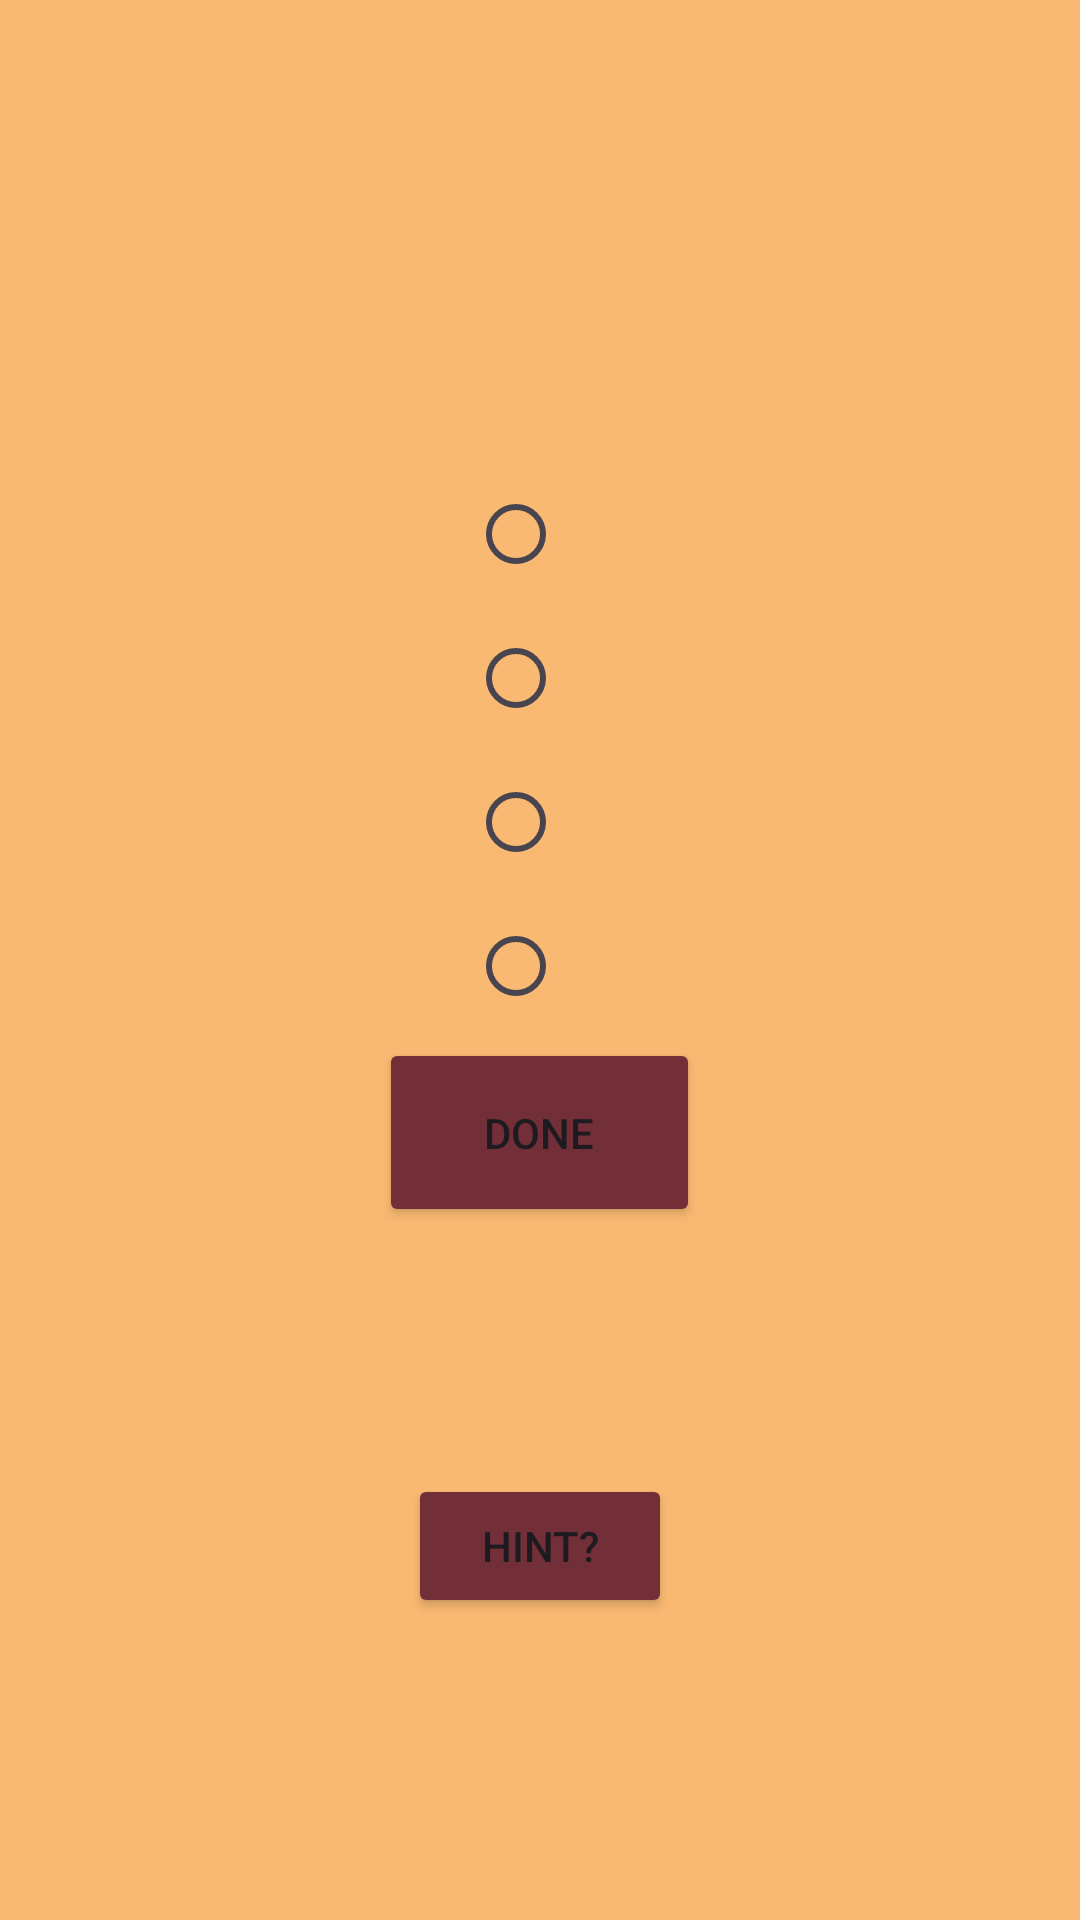

This screen was rendered from an Android layout file. Write that file and the resources it references.
<!-- AndroidManifest.xml: application theme Theme.QuizAppLJV1 -->
<!-- res/layout/activity_quiz.xml -->
<?xml version="1.0" encoding="utf-8"?>
<LinearLayout
    android:layout_width="match_parent"
    android:layout_height="match_parent"
    android:orientation="vertical"
    android:gravity="center"
    android:background="@color/calmOrange"
    xmlns:android="http://schemas.android.com/apk/res/android">
    <TextView
        android:layout_width="wrap_content"
        android:layout_height="wrap_content"
        android:text=""
        android:textSize="40sp"
        android:id="@+id/Question_TV"
        android:textColor="@color/black"
        />
    <RadioGroup
        android:layout_width="wrap_content"
        android:layout_height="wrap_content"
        android:id="@+id/questionAnswers_RG"
        >

        <RadioButton
            android:id="@+id/answerA_RB"
            android:layout_width="wrap_content"
            android:layout_height="wrap_content"
            android:textSize="28sp"
            android:textStyle="bold"
            android:textColor="@color/black"
            android:text=""
            />

        <RadioButton
            android:layout_width="wrap_content"
            android:layout_height="wrap_content"
            android:id="@+id/answerB_RB"
            android:textSize="28sp"
            android:textStyle="bold"
            android:textColor="@color/black"
            android:text=""
            />
        <RadioButton
            android:layout_width="wrap_content"
            android:layout_height="wrap_content"
            android:id="@+id/answerC_RB"
            android:textSize="28sp"
            android:textStyle="bold"
            android:textColor="@color/black"
            android:text=""
            />
        <RadioButton
            android:layout_width="wrap_content"
            android:layout_height="wrap_content"
            android:id="@+id/answerD_RB"
            android:textSize="28sp"
            android:textColor="@color/black"
            android:textStyle="bold"
            android:text=""
            />
    </RadioGroup>

    <Button
        android:id="@+id/done_BTN"
        android:layout_width="107dp"
        android:layout_height="63dp"
        android:backgroundTint="@color/wine"
        android:text="@string/done" />
    <Button
        android:layout_width="wrap_content"
        android:layout_height="wrap_content"
        android:id="@+id/hint_BTN"
        android:backgroundTint="@color/wine"
        android:text="@string/hint"
        android:layout_marginTop="40pt"
        />

</LinearLayout>
<!-- resources referenced by this layout -->
<resources>
  <color name="black">#FF000000</color>
  <color name="calmOrange">#FAB972</color>
  <color name="wine">#722F37</color>
  <string name="done">DONE</string>
  <string name="hint">HINT?</string>
  <style name="Theme.QuizAppLJV1" parent="Base.Theme.QuizAppLJV1" />
  <style name="Base.Theme.QuizAppLJV1" parent="Theme.Material3.DayNight.NoActionBar">
          
          
      </style>
</resources>
